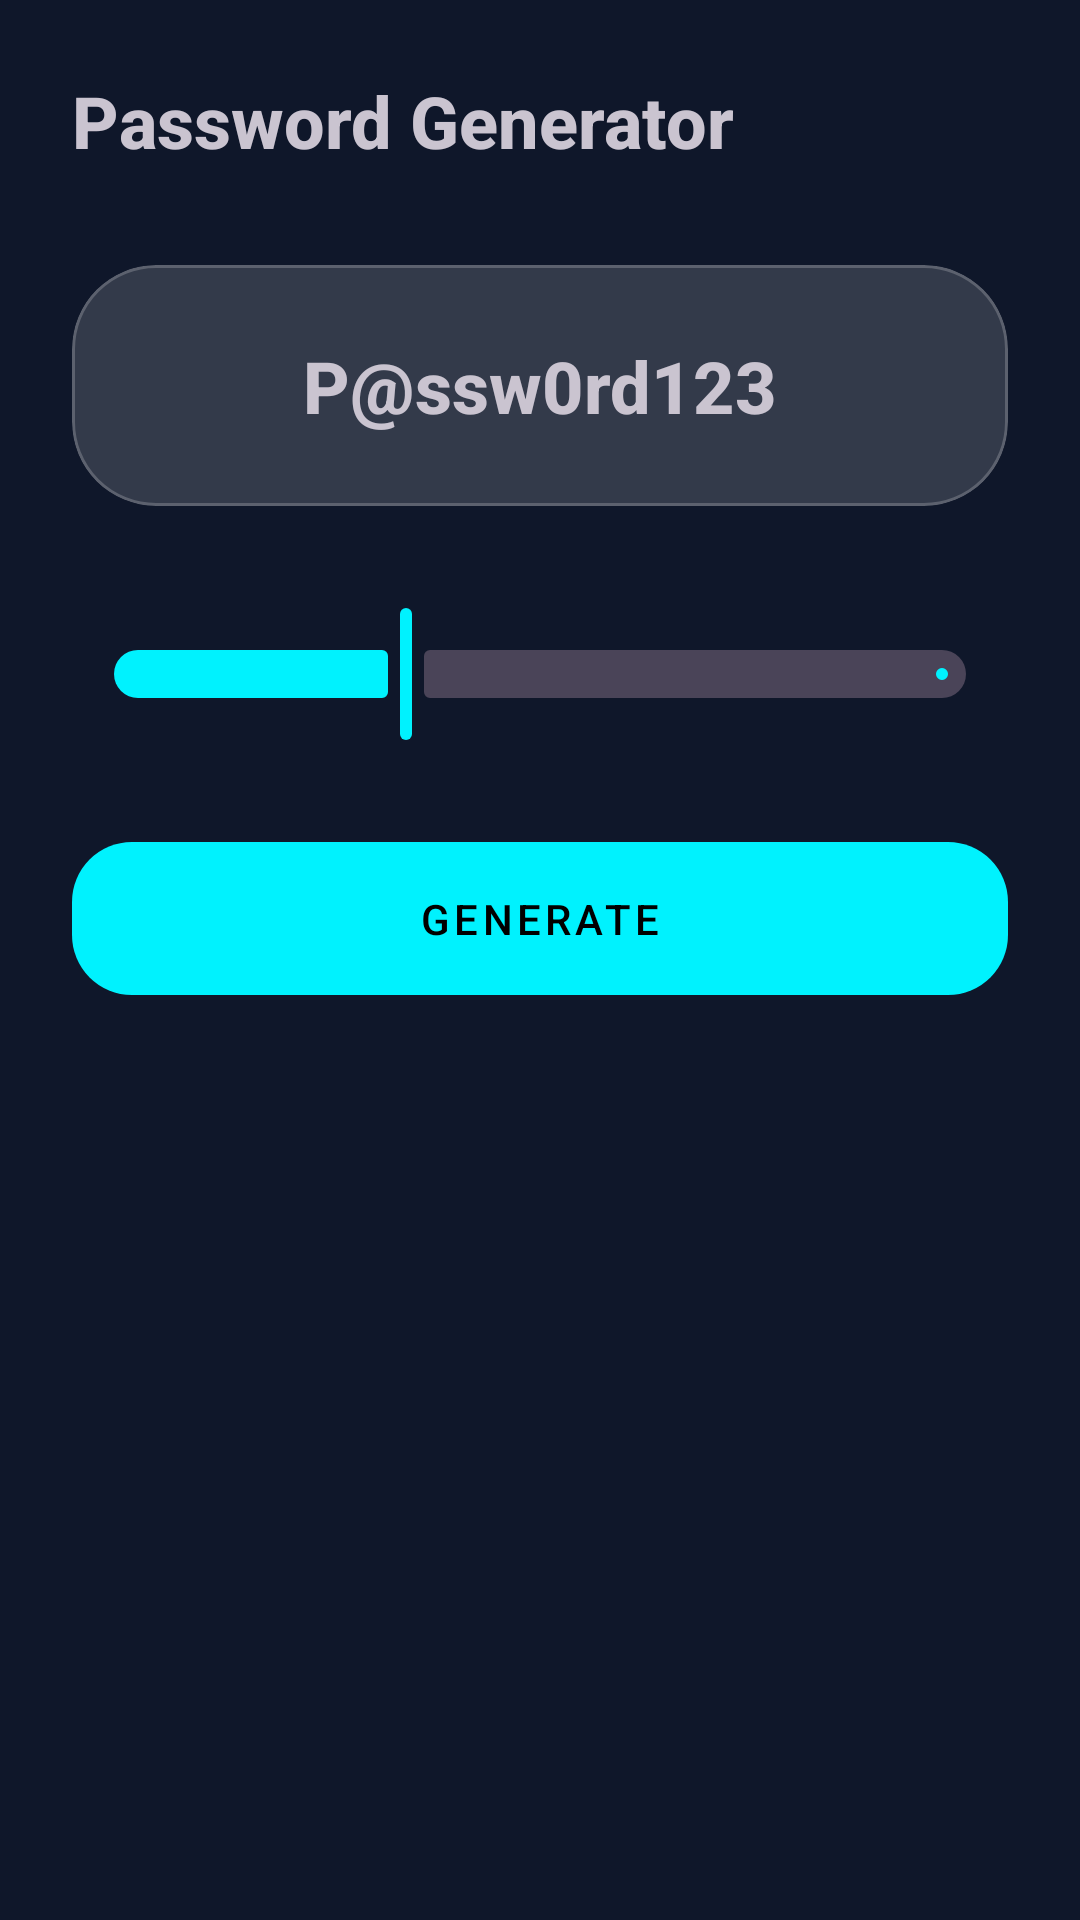

Here is an Android app screen rendered from its layout file. Give the layout XML and the strings, colors and styles it references.
<!-- AndroidManifest.xml: application theme Theme.VaultPass -->
<!-- res/layout/activity_password_generator.xml -->
<?xml version="1.0" encoding="utf-8"?>
<androidx.constraintlayout.widget.ConstraintLayout xmlns:android="http://schemas.android.com/apk/res/android"
    xmlns:app="http://schemas.android.com/apk/res-auto"
    android:layout_width="match_parent"
    android:layout_height="match_parent"
    android:background="@color/background"
    android:padding="24dp">

    <TextView
        android:id="@+id/tv_title"
        android:layout_width="wrap_content"
        android:layout_height="wrap_content"
        android:text="Password Generator"
        android:textSize="24sp"
        android:textStyle="bold"
        app:layout_constraintStart_toStartOf="parent"
        app:layout_constraintTop_toTopOf="parent" />

    <com.google.android.material.card.MaterialCardView
        android:id="@+id/card_result"
        style="@style/GlassCard"
        android:layout_width="match_parent"
        android:layout_height="wrap_content"
        android:layout_marginTop="32dp"
        app:layout_constraintTop_toBottomOf="@id/tv_title">

        <TextView
            android:id="@+id/tv_generated_password"
            android:layout_width="match_parent"
            android:layout_height="wrap_content"
            android:gravity="center"
            android:padding="24dp"
            android:text="P@ssw0rd123"
            android:textSize="24sp"
            android:textStyle="bold" />
    </com.google.android.material.card.MaterialCardView>

    <com.google.android.material.slider.Slider
        android:id="@+id/slider_length"
        android:layout_width="match_parent"
        android:layout_height="wrap_content"
        android:layout_marginTop="32dp"
        android:valueFrom="8"
        android:valueTo="32"
        android:value="16"
        app:layout_constraintTop_toBottomOf="@id/card_result" />

    <com.google.android.material.button.MaterialButton
        android:id="@+id/btn_generate"
        style="@style/ModernButton"
        android:layout_width="match_parent"
        android:layout_height="wrap_content"
        android:layout_marginTop="32dp"
        android:text="Generate"
        app:layout_constraintTop_toBottomOf="@id/slider_length" />

</androidx.constraintlayout.widget.ConstraintLayout>
<!-- resources referenced by this layout -->
<resources>
  <color name="background">#0F172A</color>
  <style name="GlassCard" parent="Widget.Material3.CardView.Filled">
          <item name="cardBackgroundColor">@color/glass_surface</item>
          <item name="cardCornerRadius">28dp</item>
          <item name="strokeWidth">1dp</item>
          <item name="strokeColor">@color/glass_stroke</item>
          <item name="cardElevation">0dp</item>
      </style>
  <style name="ModernButton" parent="PremiumButton" />
  <style name="Theme.VaultPass" parent="Theme.Material3.Dark.NoActionBar">
          <item name="colorPrimary">@color/primary</item>
          <item name="colorOnPrimary">@color/onPrimary</item>
          <item name="android:windowBackground">@color/background</item>
          <item name="android:statusBarColor">@color/background</item>
          <item name="android:navigationBarColor">@color/background</item>
          <item name="android:fontFamily">sans-serif-medium</item>
      </style>
  <color name="glass_surface">#26FFFFFF</color>
  <color name="glass_stroke">#33FFFFFF</color>
  <style name="PremiumButton" parent="Widget.Material3.Button">
          <item name="cornerRadius">20dp</item>
          <item name="android:insetTop">0dp</item>
          <item name="android:insetBottom">0dp</item>
          <item name="android:paddingTop">16dp</item>
          <item name="android:paddingBottom">16dp</item>
          <item name="android:letterSpacing">0.1</item>
          <item name="android:textAllCaps">true</item>
      </style>
  <color name="primary">#00F2FE</color>
  <color name="onPrimary">#000000</color>
</resources>
